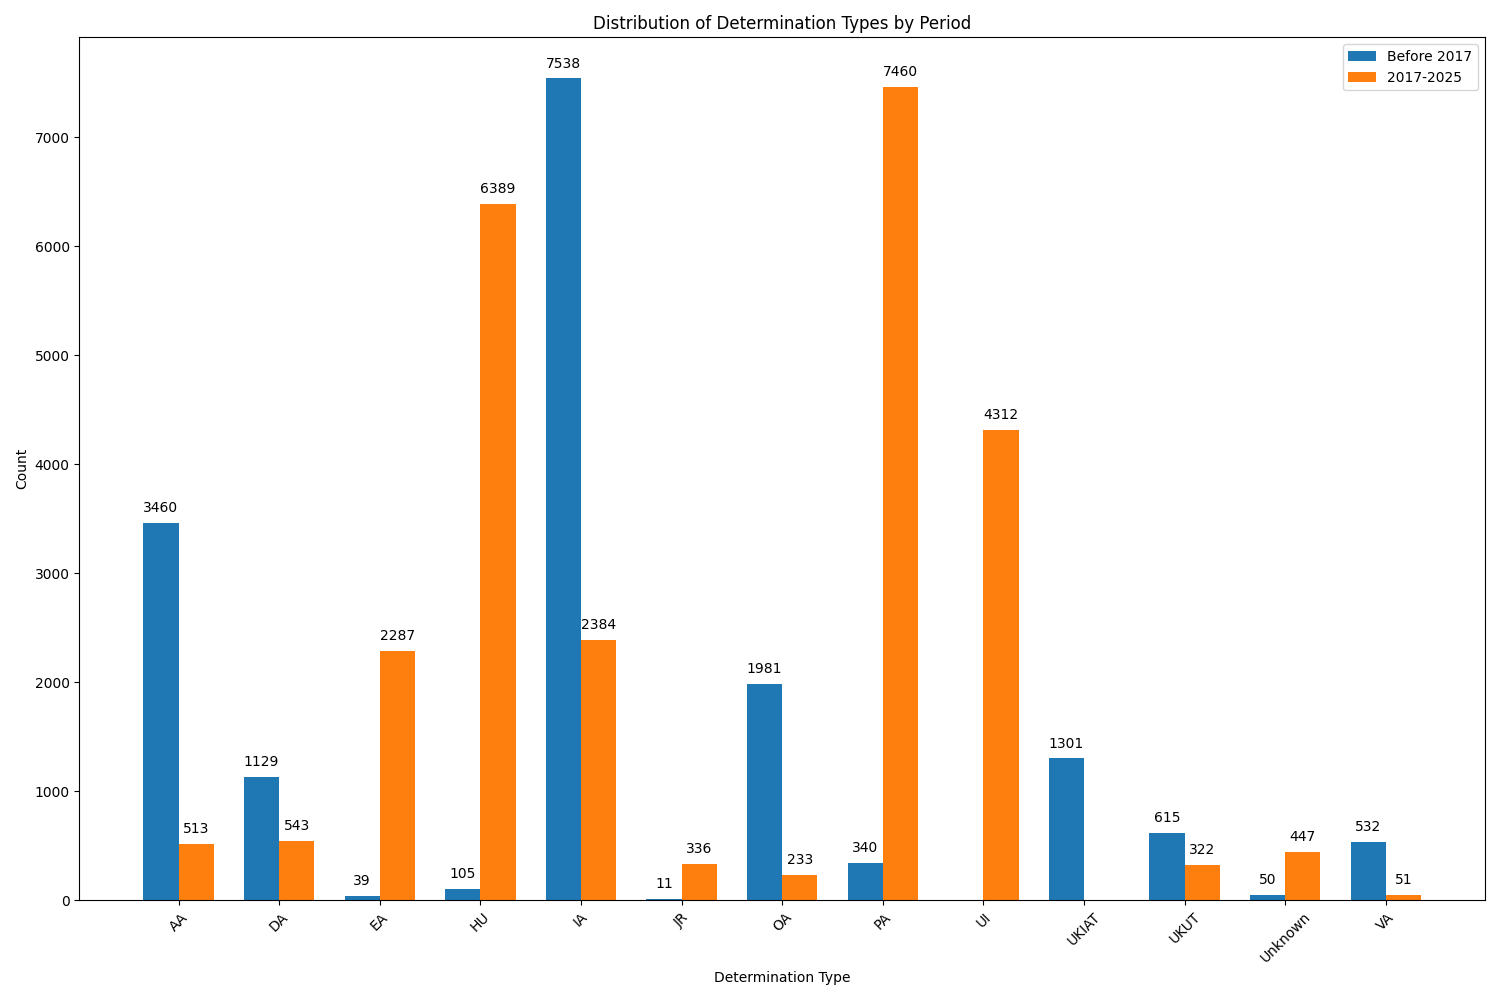

Data behind this chart, as committed beside it:
Type, Count, Percentage, Period
IA, 7538, 44.08, Before 2017
AA, 3460, 20.23, Before 2017
OA, 1981, 11.58, Before 2017
UKIAT, 1301, 7.608, Before 2017
DA, 1129, 6.602, Before 2017
UKUT, 615, 3.596, Before 2017
VA, 532, 3.111, Before 2017
PA, 340, 1.988, Before 2017
HU, 105, 0.614, Before 2017
Unknown, 50, 0.2924, Before 2017
EA, 39, 0.2281, Before 2017
JR, 11, 0.06432, Before 2017
PA, 7460, 29.51, 2017-2025
HU, 6389, 25.28, 2017-2025
UI, 4312, 17.06, 2017-2025
IA, 2384, 9.431, 2017-2025
EA, 2287, 9.048, 2017-2025
DA, 543, 2.148, 2017-2025
AA, 513, 2.03, 2017-2025
Unknown, 447, 1.768, 2017-2025
JR, 336, 1.329, 2017-2025
UKUT, 322, 1.274, 2017-2025
OA, 233, 0.9218, 2017-2025
VA, 51, 0.2018, 2017-2025
